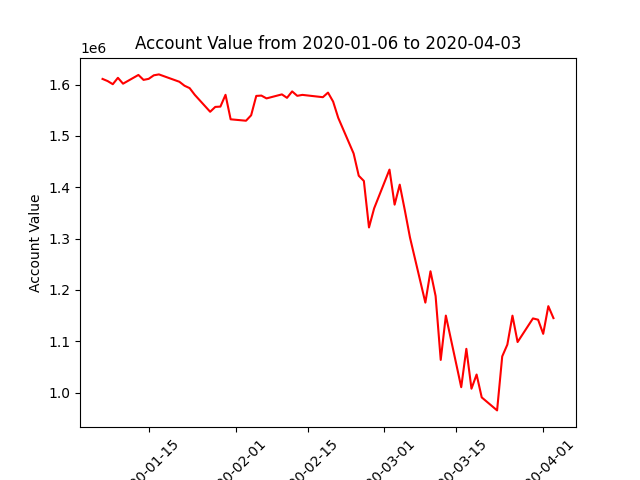

The data file committed next to this chart (first rows):
datadate, account_value
20200106, 1610890
20200107, 1606698
20200108, 1600625
20200109, 1613075
20200110, 1601636
20200113, 1618658
20200114, 1609034
20200115, 1611046
20200116, 1617936
20200117, 1619726
20200121, 1605364
20200122, 1597622
20200123, 1592975
20200124, 1579899
20200127, 1546932
20200128, 1556395
20200129, 1556978
20200130, 1579962
20200131, 1532260
20200203, 1529478
20200204, 1540097
20200205, 1577806
20200206, 1578462
20200207, 1572969
20200210, 1580803
20200211, 1574077
20200212, 1586593
20200213, 1577984
20200214, 1579826
20200218, 1575335
20200219, 1584278
20200220, 1566762
20200221, 1535020
20200224, 1465643
20200225, 1422339
20200226, 1412147
20200227, 1321558
20200228, 1358692
20200302, 1434265
20200303, 1365988
20200304, 1404980
20200305, 1354760
20200306, 1301959
20200309, 1175133
20200310, 1236236
20200311, 1187963
20200312, 1063538
20200313, 1149848
20200316, 1010383
20200317, 1085124
20200318, 1007484
20200319, 1035093
20200320, 990528
20200323, 965194
20200324, 1070396
20200325, 1093323
20200326, 1149750
20200327, 1098360
20200330, 1144376
20200331, 1141897
... 3 more rows
